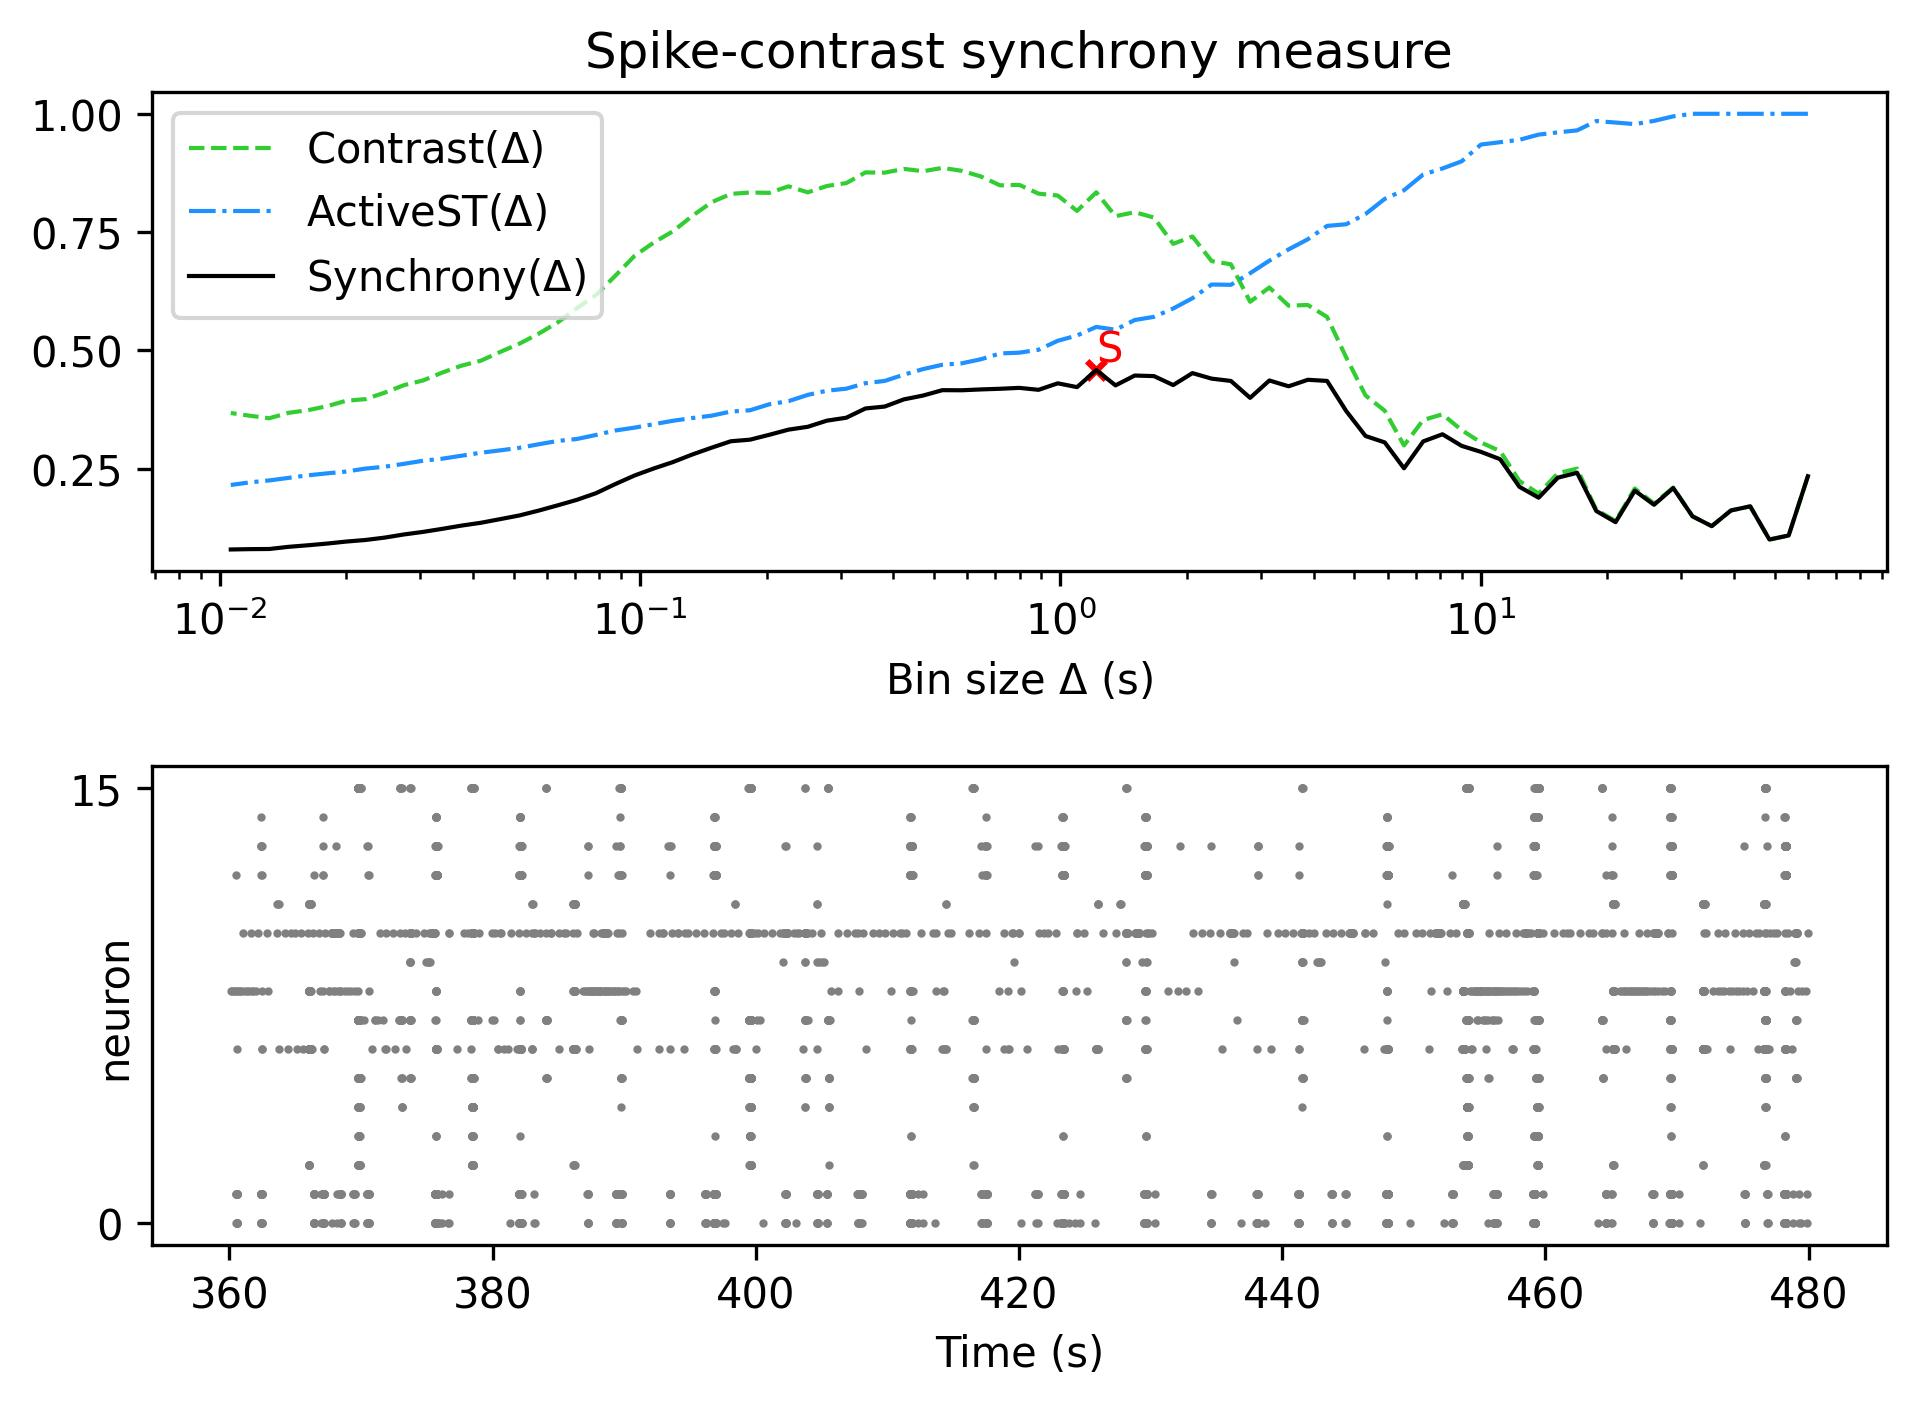

Values plotted in this chart, from the file beside it:
, Spike-contrast (60.0 s), Spike-contrast (54.0 s), Spike-contrast (48.6 s), Spike-contrast (43.74 s), Spike-contrast (39.366 s), Spike-contrast (35.429 s), Spike-contrast (31.886 s), Spike-contrast (28.698 s), Spike-contrast (25.828 s), Spike-contrast (23.245 s), Spike-contrast (20.921 s), Spike-contrast (18.829 s), Spike-contrast (16.946 s), Spike-contrast (15.251 s), Spike-contrast (13.726 s), Spike-contrast (12.353 s), Spike-contrast (11.118 s), Spike-contrast (10.006 s), Spike-contrast (9.006 s), Spike-contrast (8.105 s), Spike-contrast (7.295 s), Spike-contrast (6.565 s), Spike-contrast (5.909 s)
0, 0.2341, 0.1088, 0.1003, 0.1705, 0.1617, 0.1286, 0.1493, 0.2091, 0.1737, 0.2036, 0.137, 0.1605, 0.2413, 0.231, 0.1887, 0.2117, 0.27, 0.2856, 0.2982, 0.3228, 0.3077, 0.2508, 0.3055
